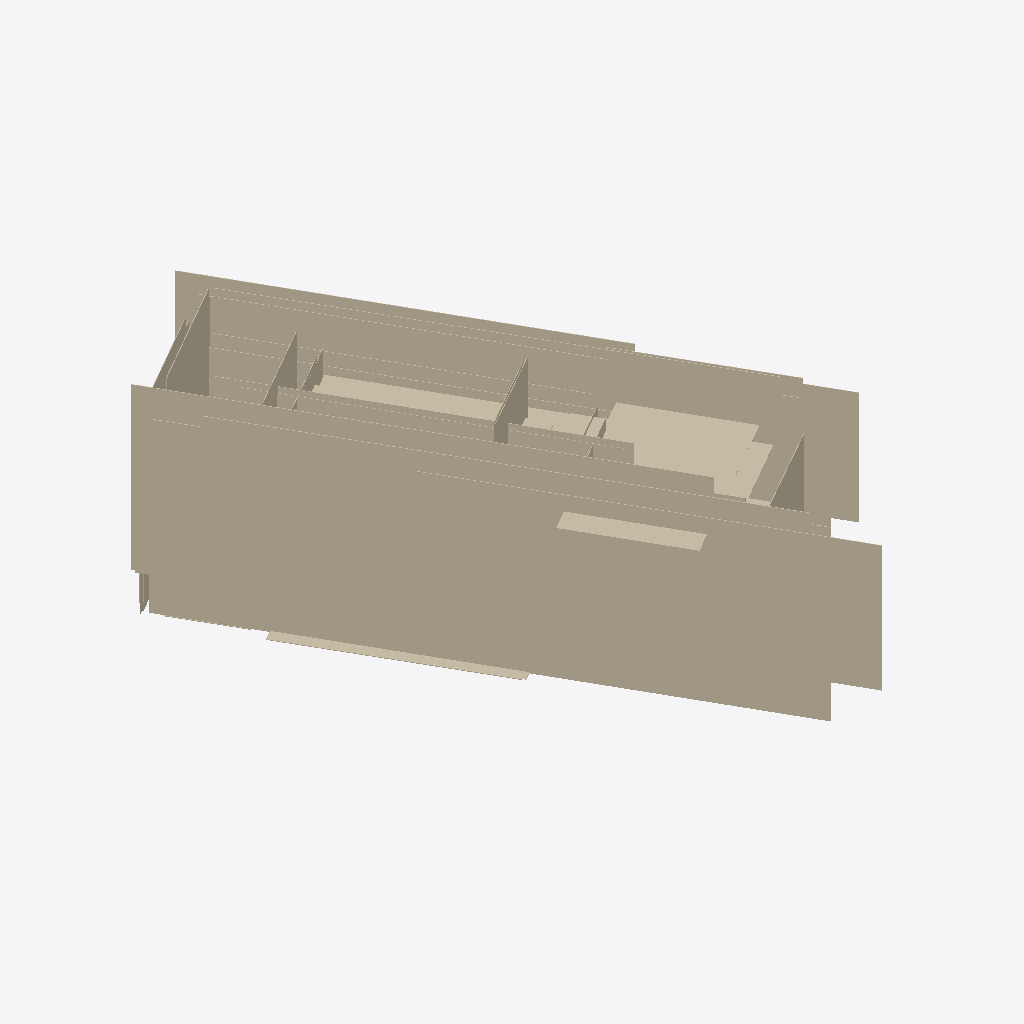
Isometric view of an IFC building model (IFC-SPF (STEP), schema IFC4, length unit metre), seen from the south-west, elements coloured by IFC class (only those large enough to see are counted): 41 walls (beige).
Extent 15.1 m × 23.3 m × 8.7 m (x, y, z). Storeys (1): My Storey at 0.00 m. Elements (84): 84 IfcWall.

HEADER;
FILE_DESCRIPTION(('ViewDefinition[DesignTransferView]'),'2;1');
FILE_NAME('MaisonLyonObject.ifc','2025-06-03T10:19:14+02:00',(''),(''),'IfcOpenShell 0.8.3-alpha250602','Bonsai 0.8.3-alpha250602-0aae576','Nobody');
FILE_SCHEMA(('IFC4'));
ENDSEC;
DATA;
#1=IFCPROJECT('2DnGx4qkjAsfUmncIDWogw',$,'My Project',$,$,$,$,(#14,#26),#9);
#31=IFCSITE('2PZ3Kxvzz0_9xY6_n7Ee0G',$,'My Site',$,$,#54,$,$,$,$,$,$,$,$);
#37=IFCBUILDING('1Dbtm6nEb6yhOrW9AeJ5et',$,'My Building',$,$,#60,$,$,$,$,$,$);
#43=IFCBUILDINGSTOREY('1cuuiOIsj4fwu2Wb4PNP4N',$,'My Storey',$,$,#66,$,$,$,$);
#156=IFCWALL('1EWYJ4ZVTFEeRZKq4bw8qi',$,'CustomCube',$,$,#574,#166,$,.SOLIDWALL.);
#442=IFCWALL('3xWELDhWv0EwmV$gD2H$Xd',$,'CustomCube',$,$,#704,#452,$,.SOLIDWALL.);
#872=IFCWALL('0UQE$fqxH6qgYRazU7CSr$',$,'CustomCube',$,$,#1266,#882,$,.SOLIDWALL.);
#740=IFCWALL('1HDVhOy1L07OZigIRWdM20',$,'CustomCube',$,$,#1206,#750,$,.SOLIDWALL.);
#806=IFCWALL('08RAgZDujDYwwmtV3S$nFd',$,'CustomCube',$,$,#1236,#816,$,.SOLIDWALL.);
#90=IFCWALL('2GLAyPU_X5dRJe7iKLbuKR',$,'CustomCube',$,$,#544,#100,$,.SOLIDWALL.);
#67=IFCWALL('3trhzLlRn58xWLXh3B$bp8',$,'CustomCube',$,$,#534,#78,$,.SOLIDWALL.);
#376=IFCWALL('0NM71ISeDBYwGQSW8CNqxO',$,'CustomCube',$,$,#674,#386,$,.SOLIDWALL.);
#982=IFCWALL('2hpga_GC9COgDFjvsqckqC',$,'CustomCube',$,$,#1316,#992,$,.SOLIDWALL.);
#850=IFCWALL('1voNJqzRz43gEWryt7T_Tb',$,'CustomCube',$,$,#1256,#860,$,.SOLIDWALL.);
#817=IFCWALL('2avRlhB5n25ufmZRvQWg6r',$,'CustomCube',$,$,#1241,#827,$,.SOLIDWALL.);
#123=IFCWALL('276zY1uOb6ywqqyfx4Ohgs',$,'CustomCube',$,$,#559,#133,$,.SOLIDWALL.);
#112=IFCWALL('33q4Z5e7r8EfLshwouRA_8',$,'CustomCube',$,$,#554,#122,$,.SOLIDWALL.);
#200=IFCWALL('3VetMwJqbA_APqP7NYb227',$,'CustomCube',$,$,#594,#210,$,.SOLIDWALL.);
#751=IFCWALL('1vb98sMFf6T9p4ytGWFZKG',$,'CustomCube',$,$,#1211,#761,$,.SOLIDWALL.);
#1092=IFCWALL('0l4G7a5kT81AopnXhWkWVG',$,'CustomCube',$,$,#1366,#1102,$,.SOLIDWALL.);
#861=IFCWALL('1x5ESXJwj3b9SGYVFlYean',$,'CustomCube',$,$,#1261,#871,$,.SOLIDWALL.);
#233=IFCWALL('3x6SQHnEHAiv0ghZOE6nJd',$,'CustomCube',$,$,#609,#243,$,.SOLIDWALL.);
#321=IFCWALL('3fhY6HRHn9MAsgTKhCKzaS',$,'CustomCube',$,$,#649,#331,$,.SOLIDWALL.);
#1125=IFCWALL('0Eflt9uBv5dhVrSi0OBjxC',$,'CustomCube',$,$,#1381,#1135,$,.SOLIDWALL.);
#167=IFCWALL('2qYHxE3HX2EfpEFl9XDyc4',$,'CustomCube',$,$,#579,#177,$,.SOLIDWALL.);
#79=IFCWALL('3QBOHaouzFGvOLn6yxLQha',$,'CustomCube',$,$,#539,#89,$,.SOLIDWALL.);
#773=IFCWALL('2cuYosCDLBj9JZ3X4EH$zQ',$,'CustomCube',$,$,#1221,#783,$,.SOLIDWALL.);
#762=IFCWALL('1_xSv2epz89fdNE$inMYEs',$,'CustomCube',$,$,#1216,#772,$,.SOLIDWALL.);
#828=IFCWALL('12vKl7Va17euJVU1ydpbjX',$,'CustomCube',$,$,#1246,#838,$,.SOLIDWALL.);
#431=IFCWALL('3eD3uVvu5BixlNnGJCD2CR',$,'CustomCube',$,$,#699,#441,$,.SOLIDWALL.);
#475=IFCWALL('083jndoAr8ZQhHNZxkLWml',$,'CustomCube',$,$,#719,#485,$,.SOLIDWALL.);
#1169=IFCWALL('149noczMX43xHnKZo$XMBq',$,'CustomCube',$,$,#1401,#1179,$,.SOLIDWALL.);
#387=IFCWALL('0UJd3uxTH3GuA2woZwipPd',$,'CustomCube',$,$,#679,#397,$,.SOLIDWALL.);
#1081=IFCWALL('1Nxy3BuU90$RMYzWXC4SIh',$,'CustomCube',$,$,#1361,#1091,$,.SOLIDWALL.);
#971=IFCWALL('1QZKy7uPj1RfFYLIhS6Y4R',$,'CustomCube',$,$,#1311,#981,$,.SOLIDWALL.);
#365=IFCWALL('35YvpASxj2nR8WQb2iJkRY',$,'CustomCube',$,$,#669,#375,$,.SOLIDWALL.);
#178=IFCWALL('1ewBz5diPC_BtaipDr1Vo$',$,'CustomCube',$,$,#584,#188,$,.SOLIDWALL.);
#508=IFCWALL('2eipFh8LnFLfavBUZgumDd',$,'CustomCube',$,$,#734,#518,$,.SOLIDWALL.);
#839=IFCWALL('3ORynqfyj8wv0svWJDmP58',$,'CustomCube',$,$,#1251,#849,$,.SOLIDWALL.);
#960=IFCWALL('2gRtcZDUz2Nw6ORgeuhLtz',$,'CustomCube',$,$,#1306,#970,$,.SOLIDWALL.);
#1004=IFCWALL('2bSO6mSuXBC8XB_Eed2HuI',$,'CustomCube',$,$,#1326,#1014,$,.SOLIDWALL.);
#145=IFCWALL('0qcDzWAJT9HO6$gvzOT9jj',$,'CustomCube',$,$,#569,#155,$,.SOLIDWALL.);
#189=IFCWALL('2c_UIH0gb3Qe6I8uFTe5e7',$,'CustomCube',$,$,#589,#199,$,.SOLIDWALL.);
#310=IFCWALL('0w6Bk$Fnv2vgNRGBCzcDDT',$,'CustomCube',$,$,#644,#320,$,.SOLIDWALL.);
#1059=IFCWALL('1_NcDRPHf7kB39KAAd0I_s',$,'CustomCube',$,$,#1351,#1069,$,.SOLIDWALL.);
ENDSEC;
